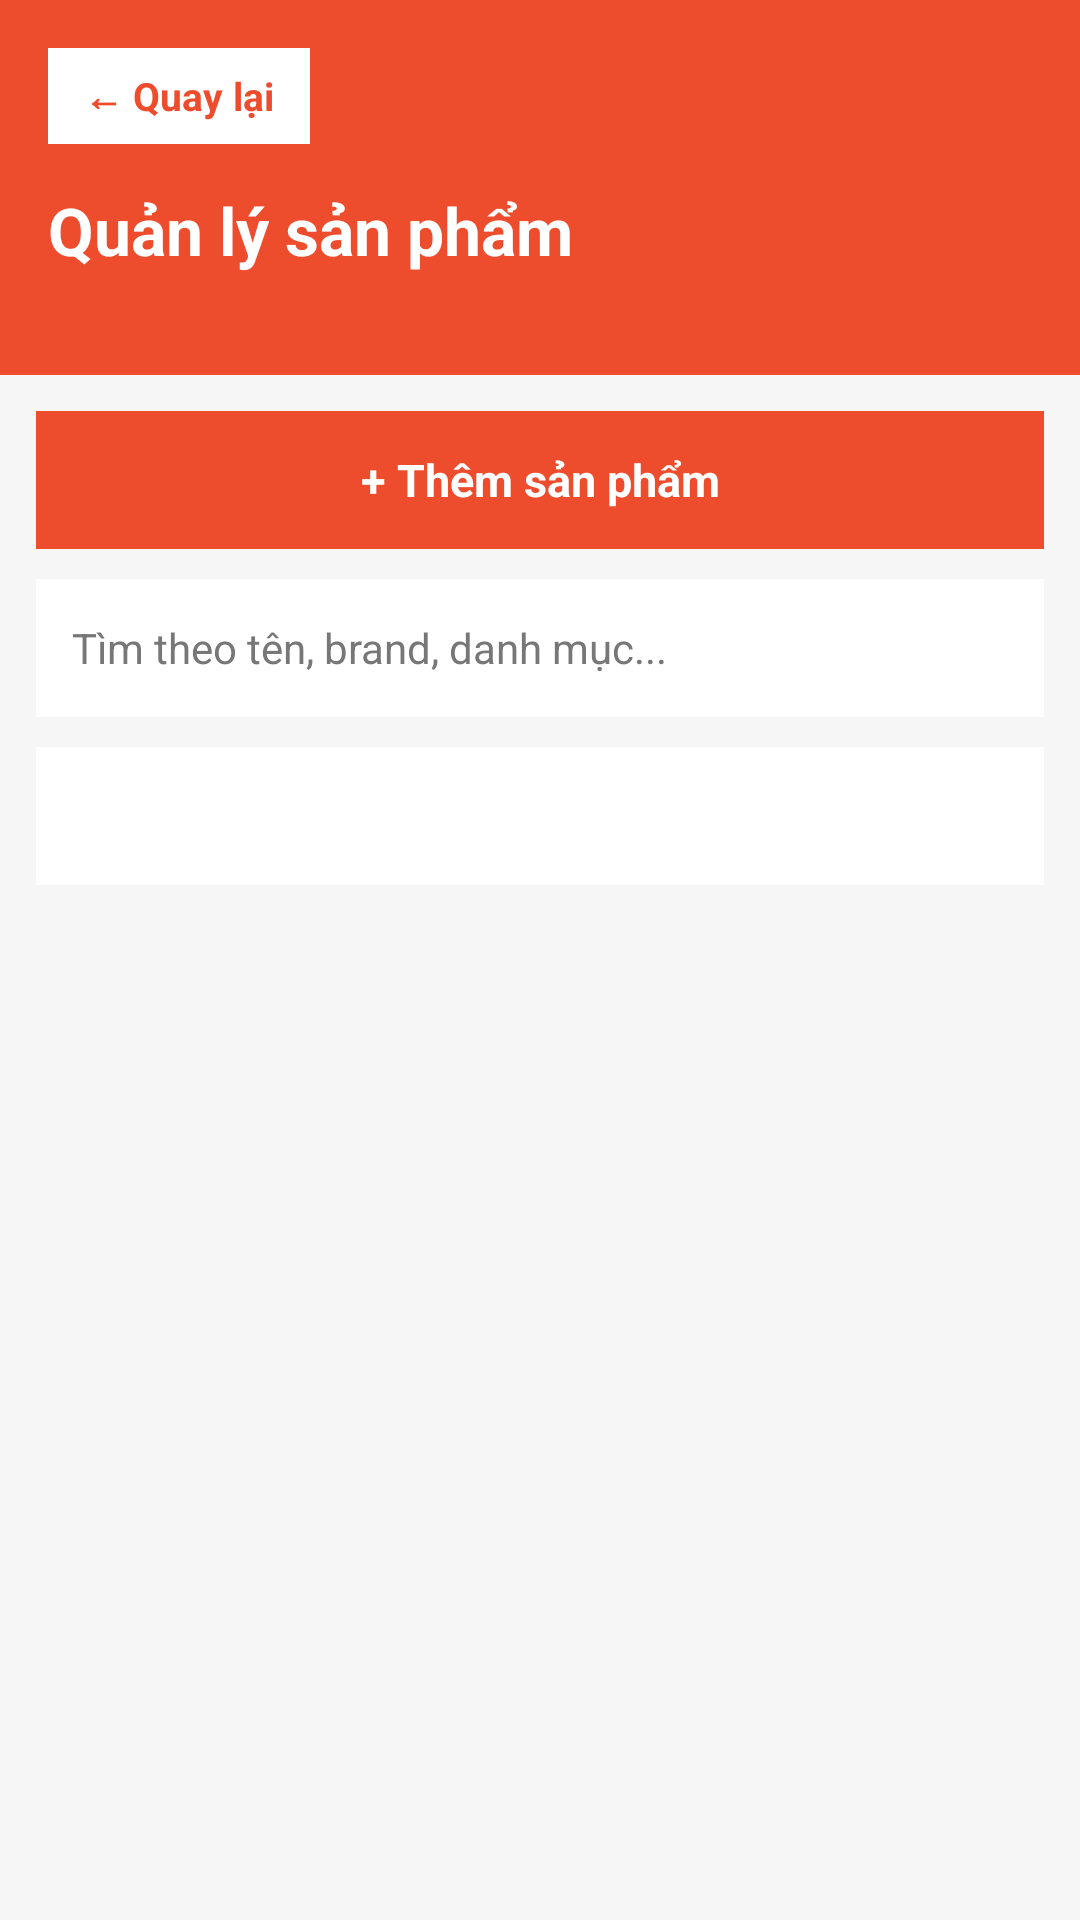

Write the Android layout XML for this screen, with the resource values it uses.
<!-- AndroidManifest.xml: application theme Theme.FashionShopMobile -->
<!-- res/layout/activity_admin_product_list.xml -->
<?xml version="1.0" encoding="utf-8"?>
<LinearLayout xmlns:android="http://schemas.android.com/apk/res/android"
    android:layout_width="match_parent"
    android:layout_height="match_parent"
    android:background="@color/home_bg"
    android:orientation="vertical">

    <LinearLayout
        android:layout_width="match_parent"
        android:layout_height="125dp"
        android:background="@color/primary_pink"
        android:orientation="vertical"
        android:padding="16dp">

        <TextView
            android:id="@+id/btnBackAdminProducts"
            android:layout_width="wrap_content"
            android:layout_height="wrap_content"
            android:background="@color/white"
            android:paddingHorizontal="12dp"
            android:paddingVertical="7dp"
            android:text="← Quay lại"
            android:textColor="@color/primary_pink"
            android:textSize="13sp"
            android:textStyle="bold" />

        <TextView
            android:layout_width="match_parent"
            android:layout_height="wrap_content"
            android:layout_marginTop="14dp"
            android:text="Quản lý sản phẩm"
            android:textColor="@color/white"
            android:textSize="22sp"
            android:textStyle="bold" />

    </LinearLayout>

    <LinearLayout
        android:layout_width="match_parent"
        android:layout_height="wrap_content"
        android:orientation="vertical"
        android:padding="12dp">

        <TextView
            android:id="@+id/btnAddAdminProduct"
            android:layout_width="match_parent"
            android:layout_height="46dp"
            android:background="@color/primary_pink"
            android:gravity="center"
            android:text="+ Thêm sản phẩm"
            android:textColor="@color/white"
            android:textSize="15sp"
            android:textStyle="bold" />

        <EditText
            android:id="@+id/edtAdminProductSearch"
            android:layout_width="match_parent"
            android:layout_height="46dp"
            android:layout_marginTop="10dp"
            android:background="@color/white"
            android:hint="Tìm theo tên, brand, danh mục..."
            android:inputType="text"
            android:paddingHorizontal="12dp"
            android:singleLine="true"
            android:textColor="@color/dark_text"
            android:textColorHint="@color/gray_text"
            android:textSize="14sp" />

        <Spinner
            android:id="@+id/spinnerAdminProductStatus"
            android:layout_width="match_parent"
            android:layout_height="46dp"
            android:layout_marginTop="10dp"
            android:background="@color/white"
            android:paddingHorizontal="8dp" />

        <TextView
            android:id="@+id/txtAdminProductMessage"
            android:layout_width="match_parent"
            android:layout_height="wrap_content"
            android:layout_marginTop="8dp"
            android:text=""
            android:textColor="@color/gray_text"
            android:textSize="13sp" />

    </LinearLayout>

    <androidx.recyclerview.widget.RecyclerView
        android:id="@+id/rvAdminProducts"
        android:layout_width="match_parent"
        android:layout_height="0dp"
        android:layout_weight="1"
        android:clipToPadding="false"
        android:paddingBottom="12dp" />

</LinearLayout>
<!-- resources referenced by this layout -->
<resources>
  <color name="dark_text">#222222</color>
  <color name="gray_text">#777777</color>
  <color name="home_bg">#F6F6F6</color>
  <color name="primary_pink">#EE4D2D</color>
  <color name="white">#FFFFFF</color>
  <style name="Theme.FashionShopMobile" parent="Base.Theme.FashionShopMobile" />
  <style name="Base.Theme.FashionShopMobile" parent="Theme.Material3.DayNight.NoActionBar">
          
          
      </style>
</resources>
